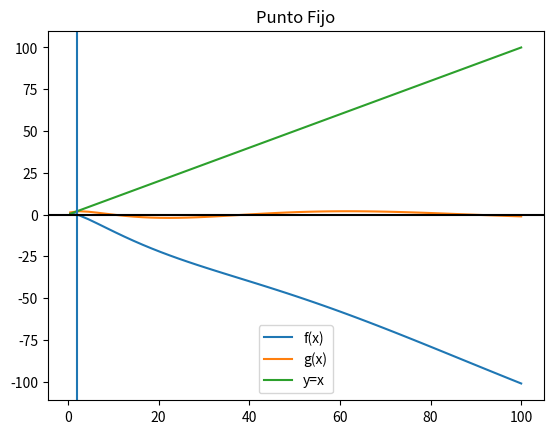

Generate this figure with matplotlib:
import numpy as np
import matplotlib.pyplot as plt

tramo=0
i=0

def puntofijo(gx,a,tolera, iteramax = 15):
    i = 1 # iteración
    b = gx(a)
    tramo = abs(b-a)
    while(tramo>=tolera and i<=iteramax ):
        a = b
        b = gx(a)
        tramo = abs(b-a)
        i = i + 1
    respuesta = b
    
    if (i>=iteramax ):
        respuesta = np.nan
    print(tramo)
    print(i)
    return(respuesta)

#FUNCION : F(X) = 2SEN(X^1/2)-X    G(X)=2SEN(X^1/2)

fx = lambda x: 2*np.sin(np.sqrt(x))-x
gx = lambda x: 2*np.sin(np.sqrt(x))

a = 0.5 # intervalo
b = 100
tolera = 0.001
iteramax = 100  # itera máximo
muestras = 51  # gráfico
tramos = 50

respuesta = puntofijo(gx,a,tolera)
print(respuesta)



# GRAFICAMOS
xi = np.linspace(a,b,muestras)
fi = fx(xi)
gi = gx(xi) 
yi = xi

plt.plot(xi,fi, label='f(x)')
plt.plot(xi,gi, label='g(x)')
plt.plot(xi,yi, label='y=x')

if (respuesta!= np.nan):
    plt.axvline(respuesta)
plt.axhline(0, color='k')
plt.title('Punto Fijo')
plt.legend()
plt.show()